Run: headless pygame with SDL's dummy video driver; simulated clock (each Clock.tick advances the game by its frame time, no real sleeping); random seed 0; keys injected as events and as key.get_pressed() state; no mouse input.
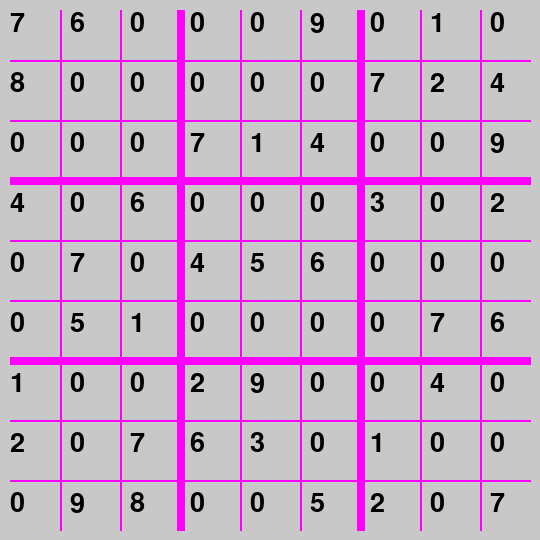
Frame 1 of 4 · flips 1–60 · no input
Frame 2 of 4 · flips 61–180 · tapped SPACE, RETURN · held RIGHT (→), D · screen unchanged from frame 1, image omitted
Frame 3 of 4 · flips 181–300 · held DOWN (↓), S · screen unchanged from frame 2, image omitted
Frame 4 of 4 · flips 301–420 · held LEFT (←), A, UP (↑), W · screen unchanged from frame 3, image omitted

The pygame program that drew these frames:

import random
import pygame
pygame.init()
win=pygame.display.set_mode((540,540))
pygame.display.set_caption("sudoku solver")

# Load test fonts for future use
font1 = pygame.font.SysFont("comicsans", 40)
font2 = pygame.font.SysFont("comicsans", 20)


#### is valid###3
def is_empty(board):
    for i in range(9):
        for j in range(9):
            if board[i][j] == 0:
                return i, j
    return False


#####possible#######
def is_possible(board, pos, n):  ### 4,0
    xpos = pos[0]  # 0
    ypos = pos[1]  # 2
    for i in range(9):
        if board[xpos][i] == n:
            return False
    for i in range(9):
        if board[i][ypos] == n:
            return False
    xpos = (xpos // 3) * 3  # 0
    ypos = (ypos // 3) * 3  # 0
    for i in range(3):
        for j in range(3):
            if board[ypos + j][i + xpos] == n:  # board[1][0]
                return False
    return True



grid = [
    [7, 8, 0, 4, 0, 0, 1, 2, 0],
    [6, 0, 0, 0, 7, 5, 0, 0, 9],
    [0, 0, 0, 6, 0, 1, 0, 7, 8],
    [0, 0, 7, 0, 4, 0, 2, 6, 0],
    [0, 0, 1, 0, 5, 0, 9, 3, 0],
    [9, 0, 4, 0, 6, 0, 0, 0, 5],
    [0, 7, 0, 3, 0, 0, 0, 1, 2],
    [1, 2, 0, 0, 0, 7, 4, 0, 0],
    [0, 4, 9, 2, 0, 6, 0, 0, 7]
]
a=1
coords=[]
def number_plate(table):
        global a
        global coords
        for i in range(9):
            for j in range(9):
                text1 = font1.render(str(table[i][j]), 1, (0, 0, 0))
                win.blit(text1, (i * 60 + 10, j * 60 + 10))



def sudoku_plate():
        y4y = 60
        x4x = 60
        for i in range(1, 10):
            if i % 3 == 0:
                if i == 9:
                    pass
                else:
                    pygame.draw.line(win, (255, 0, 255), (10, y4y), (530, y4y),
                                     8)  # line(surface, color, start_pos, end_pos, width) -> Rect
            else:
                pygame.draw.line(win, (255, 0, 255), (10, y4y), (530, y4y),
                                 2)  # line(surface, color, start_pos, end_pos, width) -> Rect
            y4y += 60
            for i in range(1, 10):
                if i % 3 == 0:
                    if i == 9:
                        pass
                    else:
                        pygame.draw.line(win, (255, 0, 255), (x4x, 10), (x4x, 530),
                                         8)  # line(surface, color, start_pos, end_pos, width) -> Rec
                else:
                    pygame.draw.line(win, (255, 0, 255), (x4x, 10), (x4x, 530), 2)
                x4x += 60

            x4x += 60
def Main_draw(board):
        win.fill((200,200,200))
        sudoku_plate()
        number_plate(board)
        pygame.display.update()

run = True


def solve(grid,i,j):
    while grid[i][j]!=0:
        if i < 8:
            i += 1
        elif i == 8 and j < 8:
            i = 0
            j += 1
        elif i == 8 and j == 8:
            return True
    pygame.event.pump()
    for it in range(1, 10):
        if is_possible(grid, (i, j), it) == True:
            grid[i][j] = it
            global x, y
            x = i
            y = j
            # white color background\
            win.fill((255, 255, 255))
            sudoku_plate()
            number_plate()
            pygame.display.update()
            pygame.time.delay(20)
            if solve(grid, i, j) == 1:
                return True
            else:
                grid[i][j] = 0
            # white color background\
            win.fill((255, 255, 255))

            sudoku_plate()
            number_plate()
            pygame.display.update()
            pygame.time.delay(50)

while run:

    pygame.time.delay(100)  # how fast game it is gonna be

    for event in pygame.event.get():  # PYGAME
        if event.type == pygame.QUIT:  # SHUT
            run = False  # FUNC

    Main_draw(grid)
pygame.quit()
